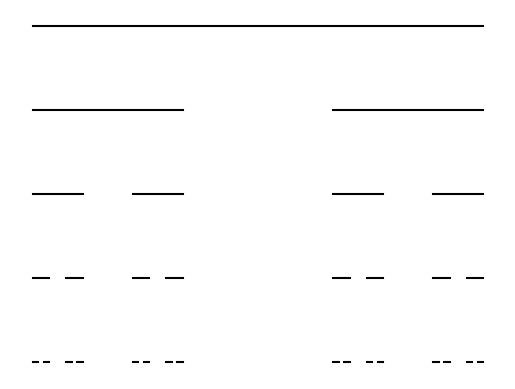

Here is the Python script that generated this plot:
import matplotlib.pyplot as plt

bar = [0, 1]

bars = [bar]
nextBars = [bar]
nextBars2 = []
steps = 4  # more steps lacks resolution

for i in range(steps):
    for b in nextBars:
        newBar1 = [b[0], b[0] + (b[1] - b[0]) / 3]
        newBar2 = [b[1] - (b[1] - b[0]) / 3, b[1]]

        nextBars2.append(newBar1)
        nextBars2.append(newBar2)

    nextBars = nextBars2
    for new in nextBars:
        bars.append(new)
    nextBars2 = []

i = 1
j = 0
plt.figure()

for b in bars:
    plt.plot(b, [-j, -j], c="black")

    if i % (2 ** j) == 0:
        j = j + 1
        i = 0
    i = i + 1
plt.axis('off')
plt.show()
